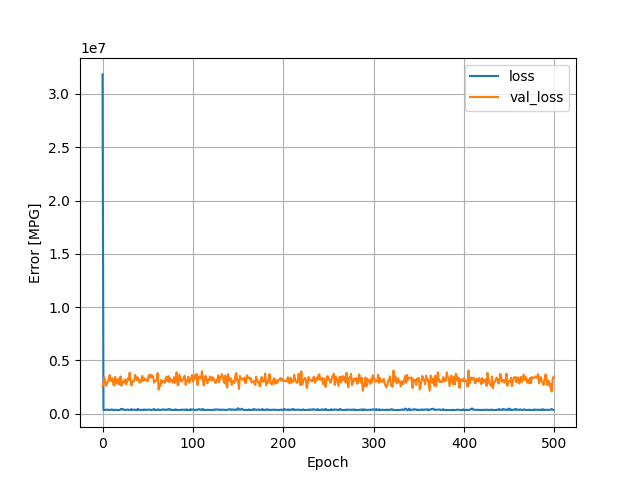

The data file committed next to this chart (first rows):
, loss, val_loss, epoch
0, 31835972, 2539059, 0
1, 353454, 2871868, 1
2, 353826, 3446309, 2
3, 349397, 3022916, 3
4, 386374, 2621783, 4
5, 385222, 2879649, 5
6, 359322, 2991343, 6
7, 380570, 3372554, 7
8, 356041, 3634427, 8
9, 361501, 3067628, 9
10, 404424, 3066085, 10
11, 388217, 3311328, 11
12, 337814, 2707376, 12
13, 346797, 2660312, 13
14, 372816, 3455513, 14
15, 366901, 2862100, 15
16, 345796, 3206537, 16
17, 344346, 2827433, 17
18, 352488, 3281968, 18
19, 345567, 2723256, 19
20, 422234, 3500774, 20
21, 467520, 2631972, 21
22, 398290, 2912685, 22
23, 426867, 3076756, 23
24, 368679, 2948960, 24
25, 359208, 3217786, 25
26, 353801, 2764814, 26
27, 384265, 2940382, 27
28, 399392, 3333329, 28
29, 365899, 3195034, 29
30, 351893, 3856282, 30
31, 352023, 3073126, 31
32, 434652, 2652500, 32
33, 362166, 2998922, 33
34, 364137, 3077749, 34
35, 375826, 3048774, 35
36, 381525, 3643746, 36
37, 351190, 3445274, 37
38, 351567, 3152747, 38
39, 459764, 3407600, 39
40, 359222, 3213529, 40
41, 373480, 2919127, 41
42, 363670, 3192772, 42
43, 357087, 3025342, 43
44, 358294, 3551742, 44
45, 389947, 3088848, 45
46, 350996, 3145712, 46
47, 400238, 3313373, 47
48, 369658, 3192304, 48
49, 360021, 3093729, 49
50, 393898, 3064610, 50
51, 389079, 3595400, 51
52, 382208, 3398816, 52
53, 367610, 3687194, 53
54, 351821, 3388174, 54
55, 372567, 3597464, 55
56, 388168, 3453575, 56
57, 456310, 2912235, 57
58, 355498, 3023086, 58
59, 349429, 3117328, 59
... 440 more rows
